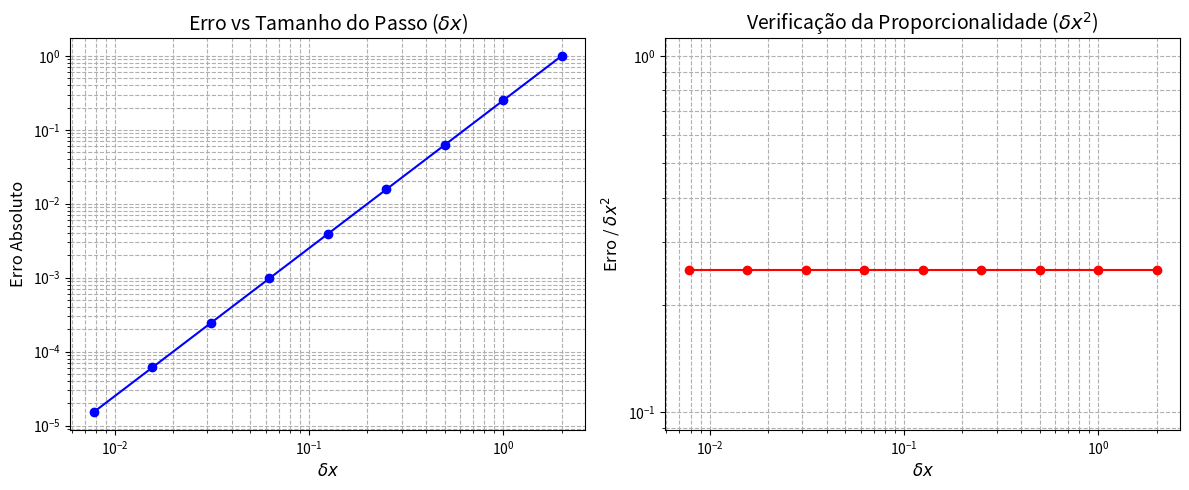

Python code for this plot:
import numpy as np
import matplotlib.pyplot as plt

def f(x):
    return x**3/4

a,b= 0, 2
I_exato = 1

def trapz(n):
    x = np.linspace(a, b, n+1)
    h = (b-a)/n
    dx = (b-a)/n
    y = f(x)
    return dx*(np.sum(y)-(y[0]+y[-1])/2)

ns = np.array([1,2,4,8,16,32,64,128, 256])
dxs = (b-a)/ns

resultados = np.array([trapz(n) for n in ns])
erros = np.abs(resultados - I_exato)

print("n\tδx\t\tErro\t\tErro/δx²")
for n, dx, erro in zip(ns, dxs, erros):
    print(f"{n}\t{dx:.6f}\t{erro:.8f}\t{erro / dx**2:.8f}")

# Gráficos
plt.figure(figsize=(12, 5))

# Gráfico 1: Erro vs δx
plt.subplot(1, 2, 1)
plt.loglog(dxs, erros, 'bo-', label="Erro")
plt.xlabel(r"$\delta x$", fontsize=12)  # Use raw string
plt.ylabel("Erro Absoluto", fontsize=12)
plt.title(r"Erro vs Tamanho do Passo ($\delta x$)", fontsize=14)  # Use raw string
plt.grid(True, which="both", linestyle="--")

# Gráfico 2: Proporcionalidade ao δx²
plt.subplot(1, 2, 2)
plt.loglog(dxs, erros / dxs**2, 'ro-', label=r"Erro/$\delta x^2$")
plt.xlabel(r"$\delta x$", fontsize=12)  # Use raw string
plt.ylabel(r"Erro / $\delta x^2$", fontsize=12)  # Use raw string
plt.title(r"Verificação da Proporcionalidade ($\delta x^2$)", fontsize=14)  # Use raw string
plt.grid(True, which="both", linestyle="--")

plt.tight_layout()
plt.show()